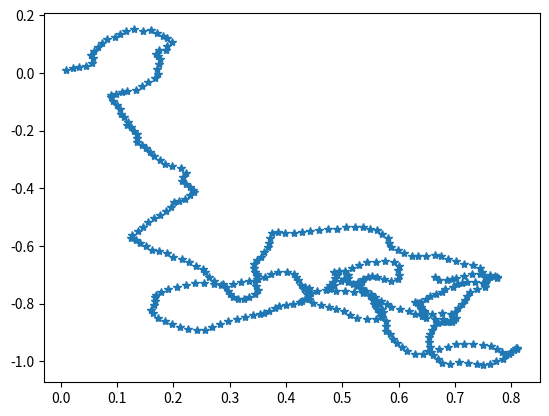
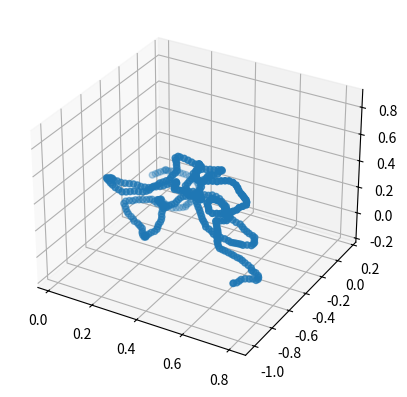

Python code for these plots, in order:
#!/usr/bin/env python3
# -*- coding: utf-8 -*-
"""
Created on Thu Jan 16 16:30:11 2020
https://stackoverflow.com/questions/6802577/rotation-of-3d-vector
@author: spragunr
"""
import numpy as np
from numpy import cross, eye, dot
from scipy.linalg import expm, norm
import matplotlib.pyplot as plt
from mpl_toolkits.mplot3d import Axes3D

def M(axis, theta):
    return expm(cross(eye(3), axis/norm(axis)*theta))

v, axis, theta = [3,5,0], [4,4,1], 1.2
M0 = M(axis, theta)
print(np.linalg.norm(v))
print(np.linalg.norm(dot(M0,v)))

# [ 2.74911638  4.77180932  1.91629719]
cur = np.array([0.,0.,0.])
vel = np.array([1.,1.,1.])


points = []
for i in range(400):
    cur = cur + .01 * vel
    axis = np.random.random(3) -.5
    theta = 1 * np.random.random()
    vel = M(axis,theta).dot(vel)
    points.append(cur)
 
    

points = np.array(points)
np.random.shuffle(points)
print(points)
plt.plot(points[:,0], points[:,1], '*')
plt.show()
fig = plt.figure()
ax = fig.add_subplot(111, projection='3d')
ax.scatter(points[:,0], points[:, 1], points[:,2])
plt.show()
np.savetxt('manifold.csv', points, fmt='%.5f', delimiter=',')